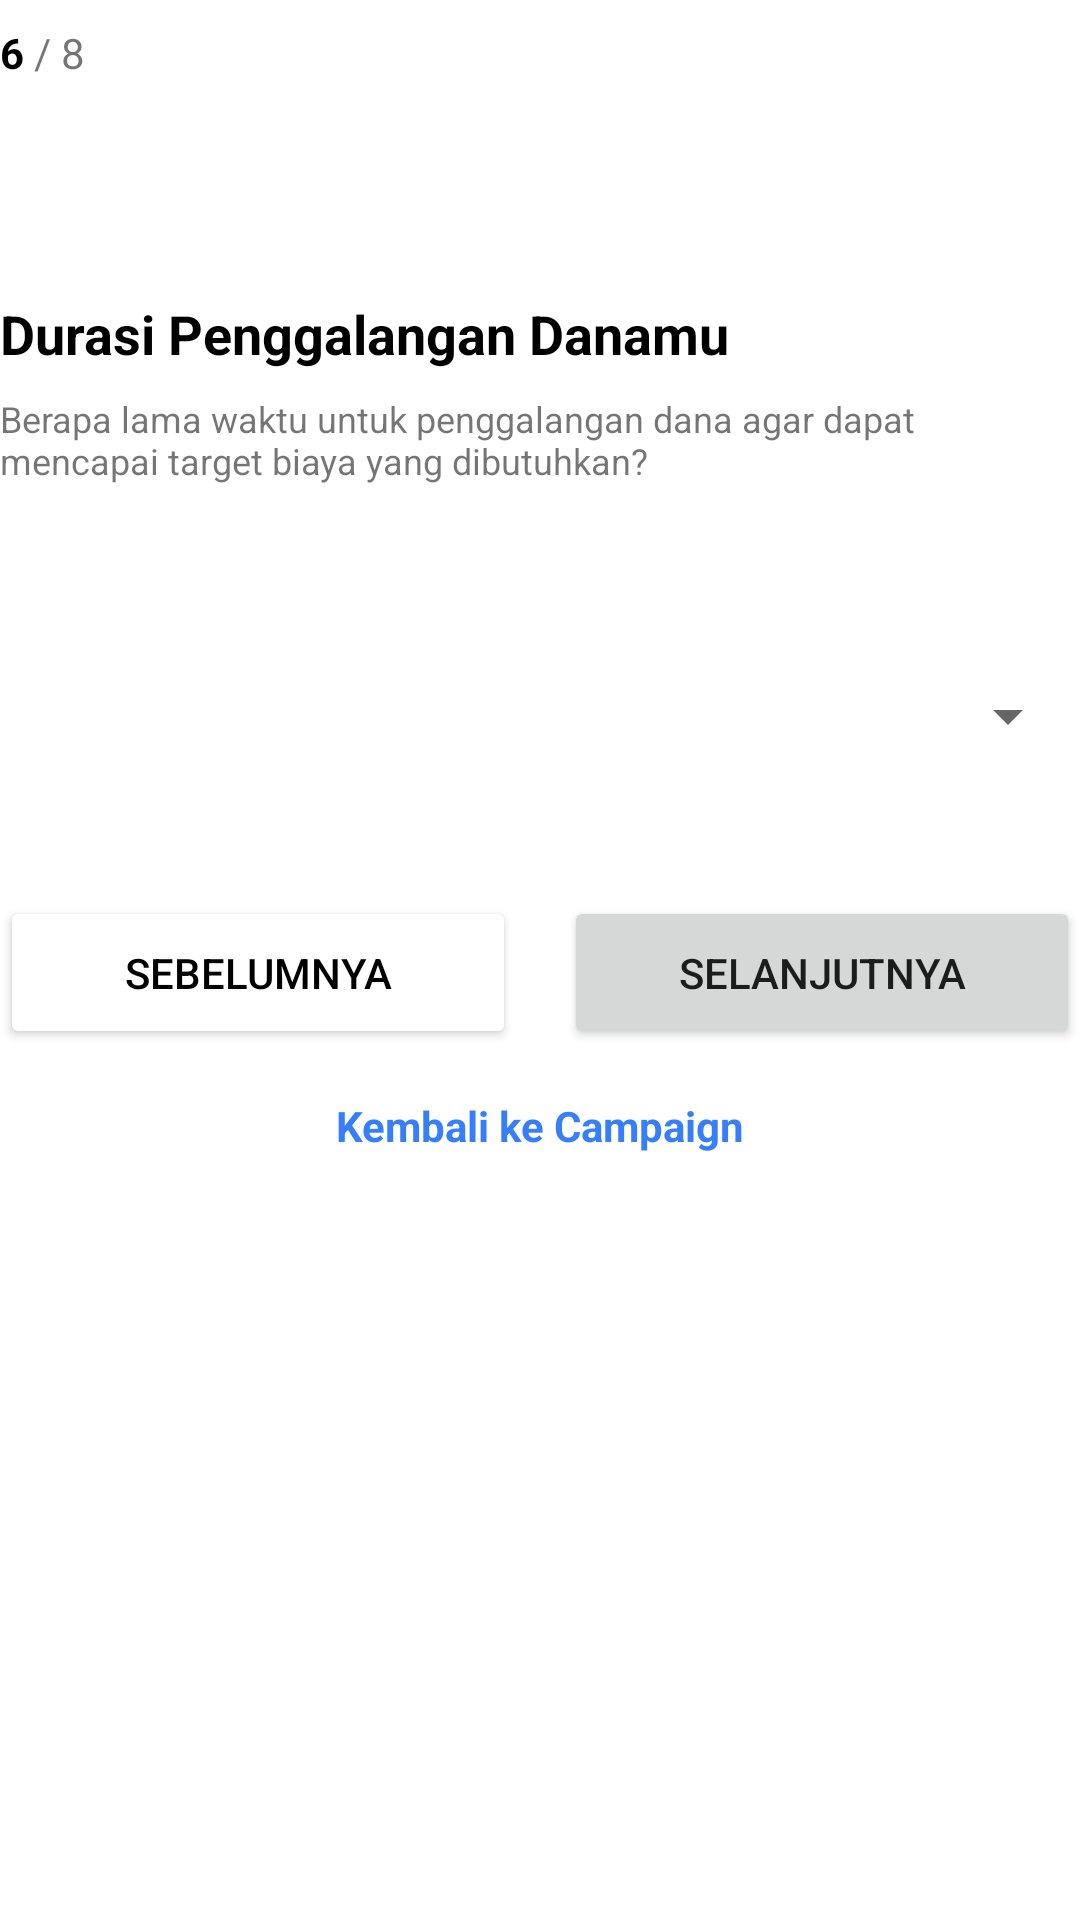

Produce the Android XML layout that renders to this screen, including the resource entries it uses.
<!-- AndroidManifest.xml: application theme AppTheme -->
<!-- res/layout/activity_galang_android12.xml -->
<?xml version="1.0" encoding="utf-8"?>
<androidx.constraintlayout.widget.ConstraintLayout xmlns:android="http://schemas.android.com/apk/res/android"
    xmlns:app="http://schemas.android.com/apk/res-auto"
    xmlns:tools="http://schemas.android.com/tools"
    android:layout_width="match_parent"
    android:layout_margin="24dp"
    android:layout_height="match_parent"
    tools:context=".galang_ui.GalangAndroid12">
    <LinearLayout
        android:id="@+id/linearLayout4"
        android:layout_width="wrap_content"
        android:layout_height="wrap_content"
        android:layout_marginTop="8dp"
        android:orientation="horizontal"
        app:layout_constraintStart_toStartOf="parent"
        app:layout_constraintTop_toTopOf="parent">

        <TextView
            android:layout_width="wrap_content"
            android:layout_height="wrap_content"
            android:text="6"
            android:textColor="#000"
            android:textSize="14sp"
            android:textStyle="bold" />

        <TextView
            android:layout_width="wrap_content"
            android:layout_height="wrap_content"
            android:text=" / 8" />
    </LinearLayout>

    <TextView
        android:id="@+id/textView22"
        android:layout_width="wrap_content"
        android:layout_height="wrap_content"
        android:layout_marginTop="72dp"
        android:text="Durasi Penggalangan Danamu"
        android:textColor="#000"
        android:textStyle="bold"
        android:textSize="18sp"
        app:layout_constraintStart_toStartOf="parent"
        app:layout_constraintTop_toBottomOf="@+id/linearLayout4"></TextView>

    <TextView
        android:id="@+id/textView23"
        android:layout_width="wrap_content"
        android:layout_height="wrap_content"
        android:layout_marginTop="8dp"
        android:maxWidth="310dp"
        android:text="Berapa lama waktu untuk penggalangan dana agar dapat mencapai target biaya yang dibutuhkan?"
        android:textSize="12sp"
        app:layout_constraintStart_toStartOf="parent"
        app:layout_constraintTop_toBottomOf="@+id/textView22"></TextView>

    <Spinner
        android:id="@+id/spinner2"
        android:layout_width="match_parent"
        android:layout_height="wrap_content"
        android:layout_marginTop="65dp"
        app:layout_constraintTop_toBottomOf="@+id/textView23" />

    <LinearLayout
        android:id="@+id/linearLayout3"
        android:layout_width="match_parent"
        android:layout_height="wrap_content"
        android:layout_marginTop="48dp"
        android:orientation="horizontal"
        app:layout_constraintStart_toStartOf="parent"
        app:layout_constraintTop_toBottomOf="@+id/spinner2">

        <Button
            android:id="@+id/buttonsebelum12"
            android:layout_width="0dp"
            android:layout_height="fill_parent"
            android:layout_marginRight="8dp"
            android:layout_weight="1"
            android:backgroundTint="#fff"
            android:padding="16dp"
            android:text="Sebelumnya"
            android:textColor="#000" />

        <Button
            android:id="@+id/buttonselanjut12"
            android:layout_width="0dp"
            android:layout_height="fill_parent"
            android:layout_marginLeft="8dp"
            android:layout_weight="1"
            android:padding="16dp"
            android:text="Selanjutnya" />
    </LinearLayout>
    <TextView
        android:id="@+id/textView17"
        android:layout_width="wrap_content"
        android:layout_height="wrap_content"
        android:layout_marginTop="16dp"
        android:text="Kembali ke Campaign"
        android:clickable="true"
        android:textColor="@color/colorPrimary"
        android:textStyle="bold"
        android:layout_marginBottom="26dp"
        app:layout_constraintEnd_toEndOf="parent"
        app:layout_constraintStart_toStartOf="parent"
        app:layout_constraintTop_toBottomOf="@+id/linearLayout3"></TextView>

</androidx.constraintlayout.widget.ConstraintLayout>
<!-- resources referenced by this layout -->
<resources>
  <color name="colorPrimary">#367FF9</color>
  <style name="AppTheme" parent="Theme.MaterialComponents.Light.NoActionBar">
          
          <item name="colorPrimary">@color/colorPrimary</item>
          <item name="colorPrimaryDark">@color/colorPrimaryDark</item>
          <item name="colorAccent">@color/colorAccent</item>
      </style>
  <color name="colorPrimaryDark">#236FEF</color>
  <color name="colorAccent">#2196F3</color>
</resources>
